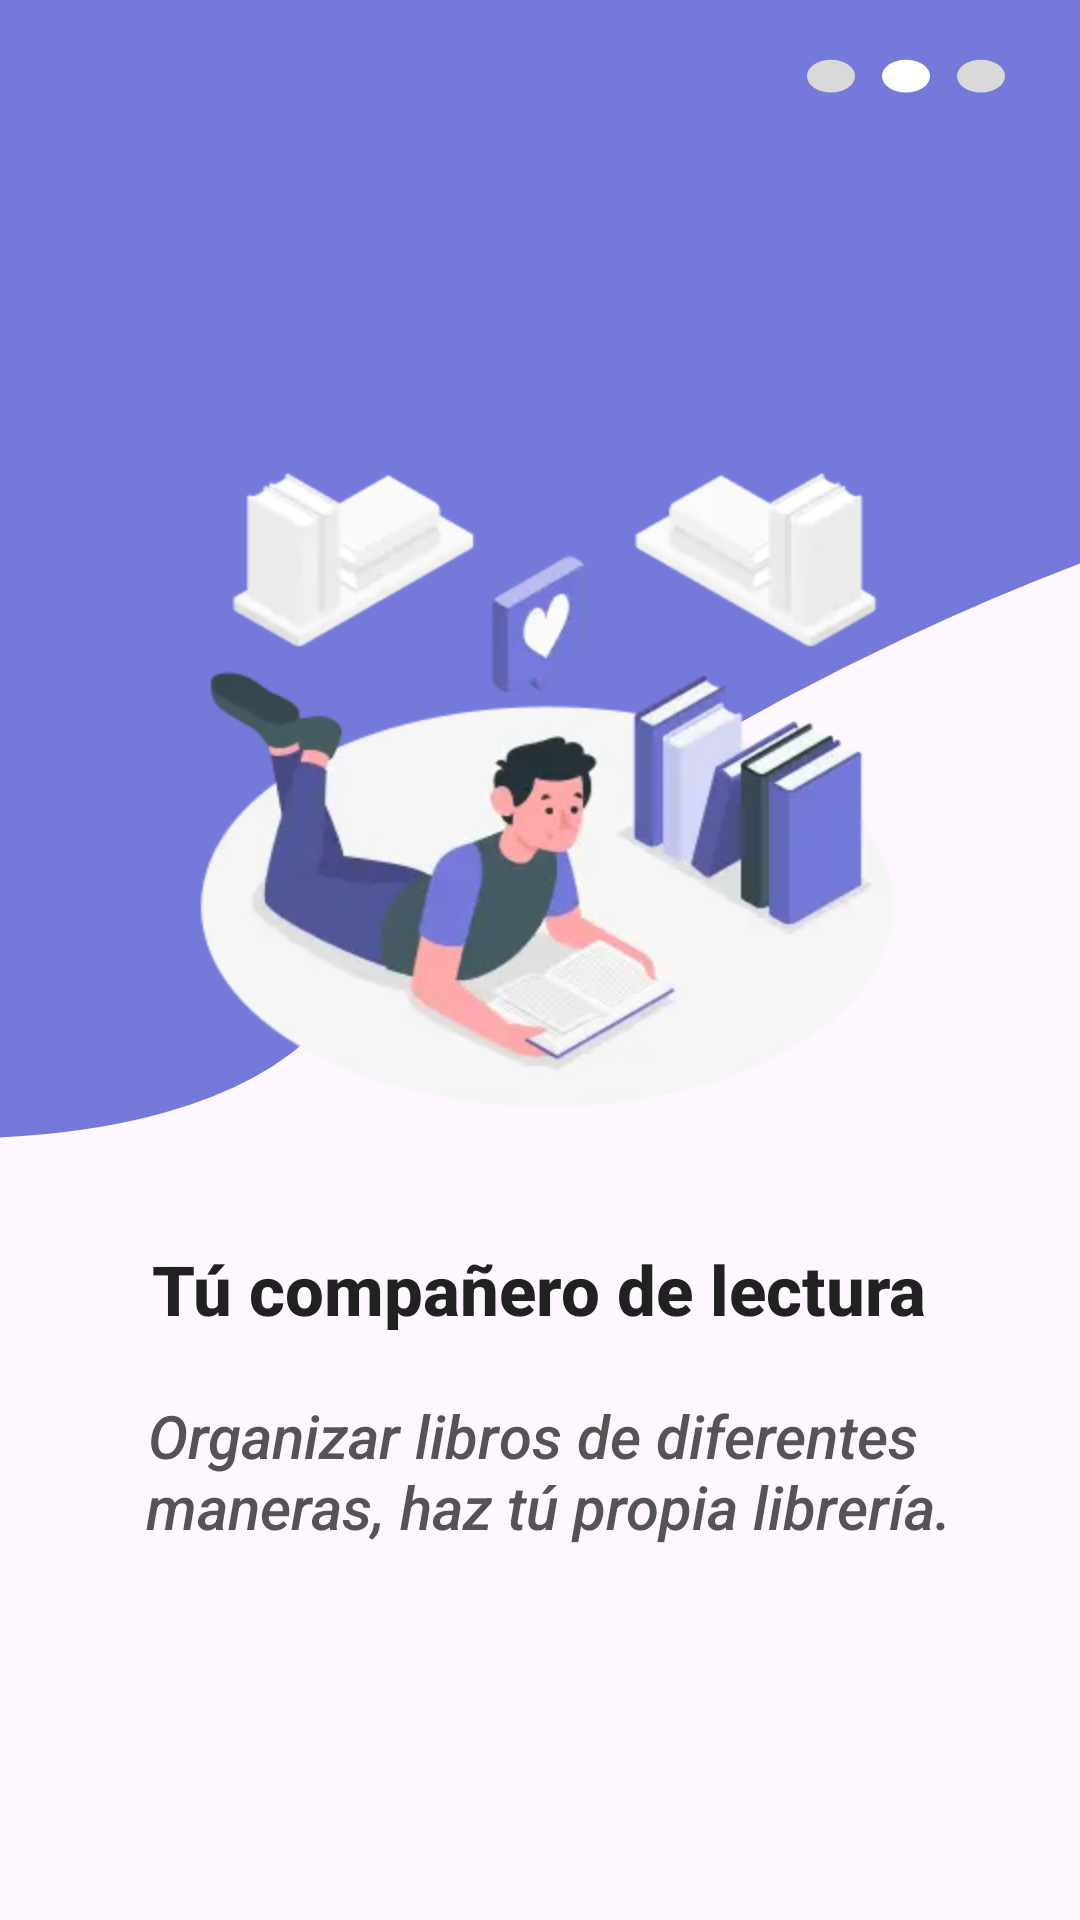

Here is an Android app screen rendered from its layout file. Give the layout XML and the strings, colors and styles it references.
<!-- AndroidManifest.xml: application theme Theme.HermosaIntro -->
<!-- res/layout/intro_layout_2.xml -->
<?xml version="1.0" encoding="utf-8"?>
<LinearLayout xmlns:android="http://schemas.android.com/apk/res/android"
    android:layout_width="match_parent"
    android:layout_height="match_parent"
    android:orientation="vertical">

    <RelativeLayout
        android:layout_width="match_parent"
        android:layout_height="0dp"
        android:layout_weight="2"
        android:background="@drawable/intro_background_2">

        <ImageView
            android:layout_width="wrap_content"
            android:layout_height="250dp"
            android:layout_alignParentBottom="true"
            android:layout_centerHorizontal="true"
            android:src="@drawable/intro_image_2"
            android:contentDescription="@string/intro_image_desc2" />

    </RelativeLayout>


    <LinearLayout
        android:layout_width="match_parent"
        android:layout_height="0dp"
        android:layout_weight="1"
        android:gravity="center"
        android:orientation="vertical">

        <TextView
            android:layout_width="wrap_content"
            android:layout_height="wrap_content"
            android:text="@string/titulo_2"
            android:gravity="center"
            android:textSize="23sp"
            android:textStyle="bold"
            android:textColor="#212121"
            android:fontFamily="sans-serif-medium"/>

        <TextView
            android:layout_width="wrap_content"
            android:layout_height="wrap_content"
            android:text="@string/subtitulo_2"
            android:gravity="center"
            android:textSize="20sp"
            android:textStyle="italic"
            android:textColor="#545454"
            android:fontFamily="sans-serif-medium"
            android:layout_margin="20sp"/>

    </LinearLayout>

    <View
        android:layout_width="match_parent"
        android:layout_height="70dp" />

</LinearLayout>
<!-- resources referenced by this layout -->
<resources>
  <!-- drawable intro_background_2 (drawable) -->
  <vector xmlns:android="http://schemas.android.com/apk/res/android"
      android:width="360dp"
      android:height="554dp"
      android:viewportWidth="360"
      android:viewportHeight="554">
      <path
          android:fillColor="#FF7479DA"
          android:strokeColor="#FF7479DA"
          android:strokeWidth="1"
          android:pathData="M106.94 498.35C4.94 654.14-439 444.3-439 275.79L-461-4H704.87c50.66 167.45 121.58 461.01 0 295.69-151.99-206.67-495.95 50.87-597.94 206.66Z"/>
      <path
          android:fillColor="#FFD9D9D9"
          android:pathData="M277 29A8 8 0 1 0 277 45 8 8 0 1 0 277 29z"/>
      <path
          android:fillColor="#FFFFFFFF"
          android:pathData="M302 29A8 8 0 1 0 302 45 8 8 0 1 0 302 29z"/>
      <path
          android:fillColor="#FFD9D9D9"
          android:pathData="M327 29A8 8 0 1 0 327 45 8 8 0 1 0 327 29z"/>
  </vector>
  <!-- drawable intro_image_2: webp bitmap (drawable, 8626 bytes) -->
  <string name="intro_image_desc2">imagen hombre leyendo</string>
  <string name="subtitulo_2">Organizar libros de diferentes \n maneras, haz tú propia librería.</string>
  <string name="titulo_2">Tú compañero de lectura</string>
  <style name="Theme.HermosaIntro" parent="Base.Theme.HermosaIntro" />
  <style name="Base.Theme.HermosaIntro" parent="Theme.Material3.DayNight.NoActionBar">
          
          
      </style>
</resources>
